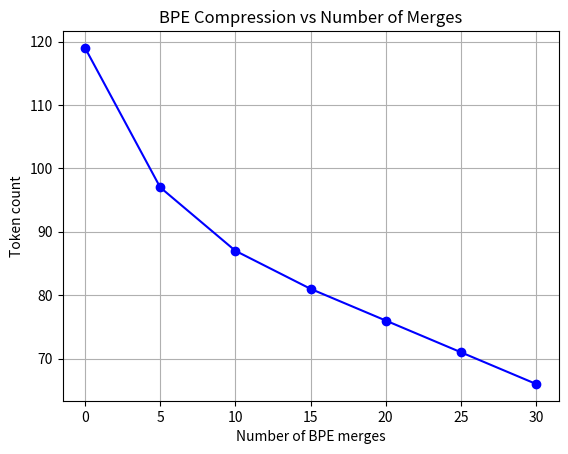

Source code (Python):
import collections, re, json
import numpy as np
import matplotlib.pyplot as plt

print('BPE tokenizer implementation')


def get_vocab(text):
    """Initialize vocab from character-level tokenization."""
    vocab = collections.defaultdict(int)
    for word in text.split():
        chars = ' '.join(list(word)) + ' </w>'
        vocab[chars] += 1
    return vocab

def get_stats(vocab):
    """Count frequency of each symbol pair."""
    pairs = collections.defaultdict(int)
    for word, freq in vocab.items():
        symbols = word.split()
        for i in range(len(symbols)-1):
            pairs[(symbols[i], symbols[i+1])] += freq
    return pairs

def merge_vocab(pair, vocab):
    """Merge the most frequent pair in all vocab entries."""
    bigram = ' '.join(pair)
    replacement = ''.join(pair)
    new_vocab = {}
    for word in vocab:
        new_word = word.replace(bigram, replacement)
        new_vocab[new_word] = vocab[word]
    return new_vocab

def train_bpe(text, num_merges=50):
    vocab = get_vocab(text)
    merges = []
    for i in range(num_merges):
        pairs = get_stats(vocab)
        if not pairs:
            break
        best = max(pairs, key=pairs.get)
        vocab = merge_vocab(best, vocab)
        merges.append(best)
    return vocab, merges

text = 'low lower newest widest low lower'
vocab, merges = train_bpe(text, num_merges=10)
print('Training text:', text)
print('\nFirst 10 BPE merges:')
for i, merge in enumerate(merges):
    print(f'  {i+1}: {merge[0]} + {merge[1]} -> {merge[0]+merge[1]}')
print('\nFinal vocabulary:')
for word, freq in sorted(vocab.items(), key=lambda x: -x[1]):
    print(f'  {word!r}: {freq}')


def tokenize(word, merges):
    """Apply BPE merges to tokenize a word."""
    chars = list(word) + ['</w>']
    tokens = chars
    merge_set = {pair: i for i, pair in enumerate(merges)}
    
    while True:
        pairs = [(tokens[i], tokens[i+1]) for i in range(len(tokens)-1)]
        pair_priorities = {p: merge_set[p] for p in pairs if p in merge_set}
        if not pair_priorities:
            break
        best = min(pair_priorities, key=pair_priorities.get)
        i = 0
        new_tokens = []
        while i < len(tokens):
            if i < len(tokens)-1 and (tokens[i], tokens[i+1]) == best:
                new_tokens.append(tokens[i] + tokens[i+1])
                i += 2
            else:
                new_tokens.append(tokens[i])
                i += 1
        tokens = new_tokens
    return tokens

# Test
for word in ['lower', 'lowest', 'newer', 'widest']:
    tokens = tokenize(word, merges)
    print(f'{word!r:12} -> {tokens}')


corpus = 'inference engineering is the discipline of serving generative AI models in production faster cheaper and more reliably'
vocab, merges = train_bpe(corpus, num_merges=30)

# Compare character-level vs BPE token count
char_tokens = len(corpus.replace(' ', ''))
bpe_tokens = sum(len(tokenize(w, merges)) for w in corpus.split())
print(f'Corpus: {len(corpus.split())} words')
print(f'Character tokens: {char_tokens}')
print(f'BPE tokens (30 merges): {bpe_tokens}')
print(f'Compression: {char_tokens/bpe_tokens:.2f}x')

# Plot compression vs merge count
counts = []
for n in range(0, 35, 5):
    v, m = train_bpe(corpus, num_merges=n)
    total = sum(len(tokenize(w, m)) for w in corpus.split())
    counts.append(total)

plt.plot(range(0, 35, 5), counts, 'b-o')
plt.xlabel('Number of BPE merges'); plt.ylabel('Token count')
plt.title('BPE Compression vs Number of Merges')
plt.grid(True)
plt.savefig('bpe_compression.png', dpi=100, bbox_inches='tight')
plt.show()
